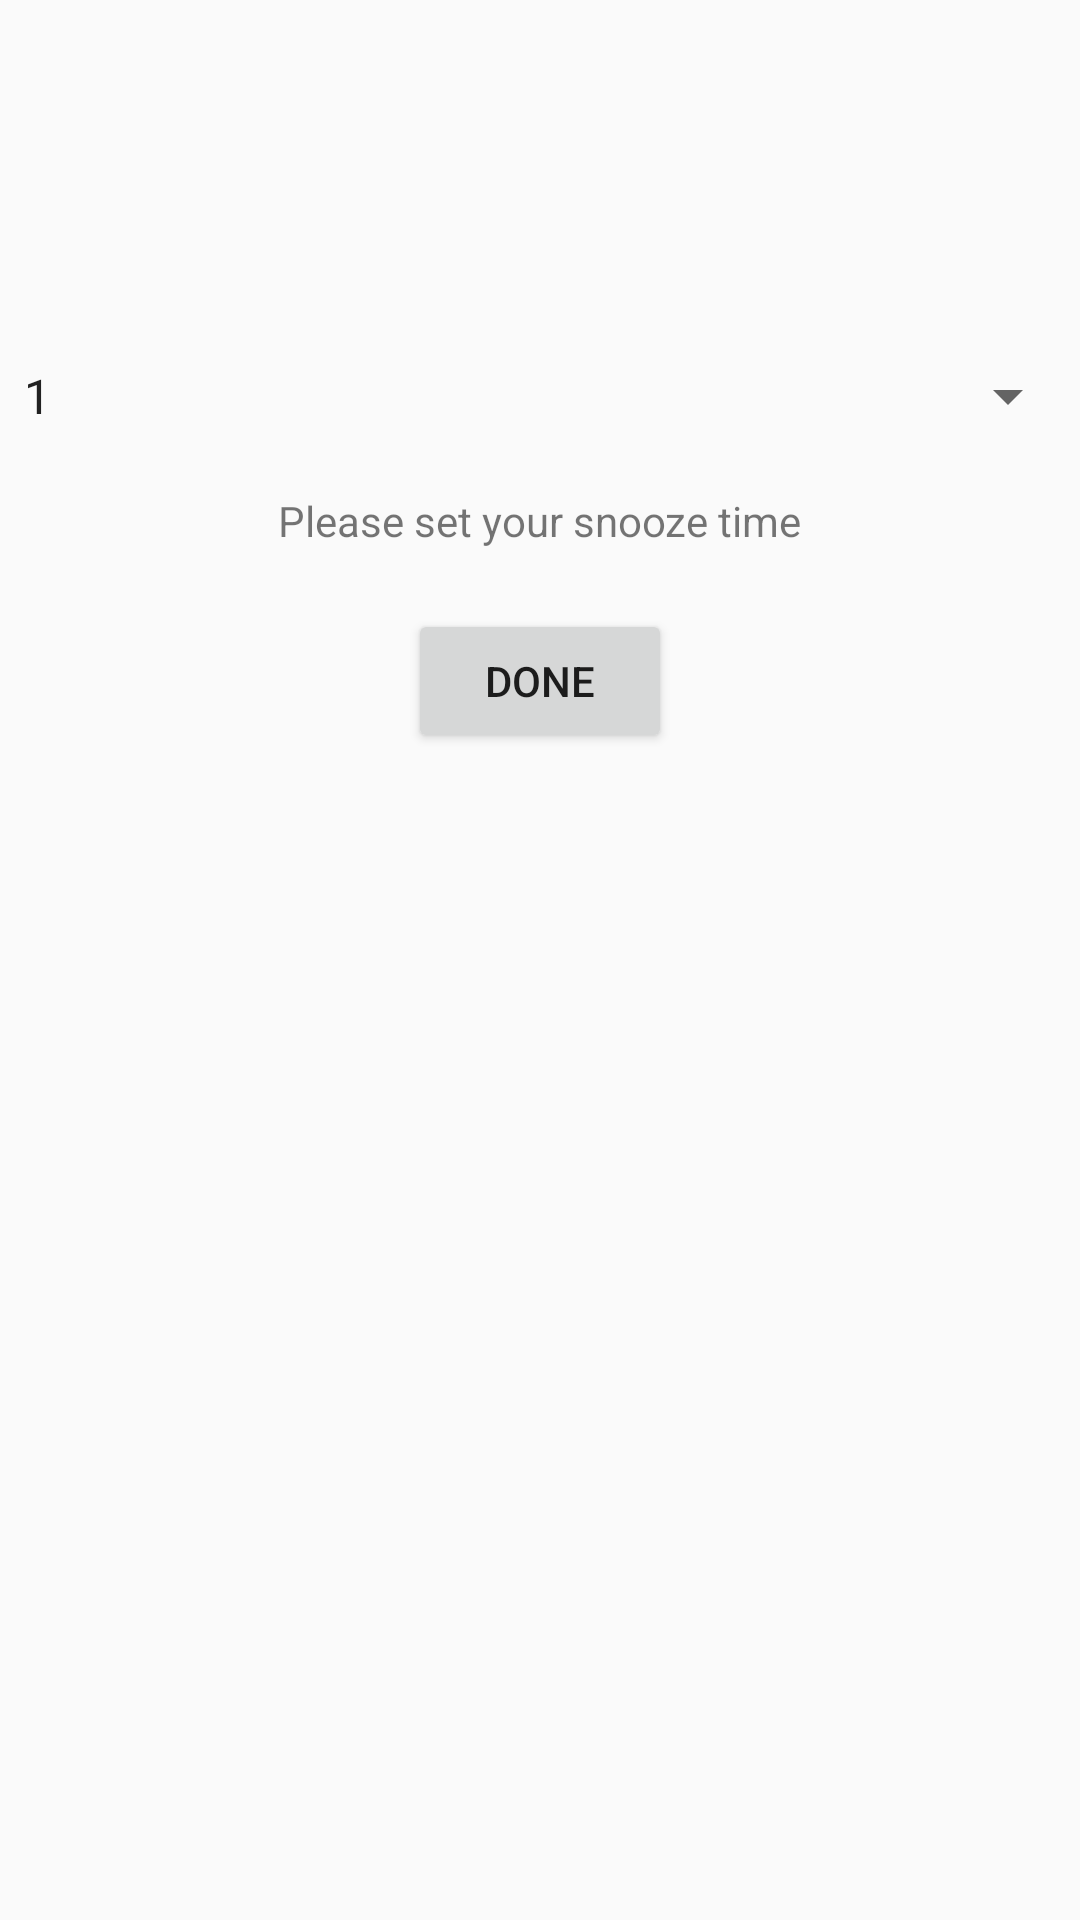

Here is an Android app screen rendered from its layout file. Give the layout XML and the strings, colors and styles it references.
<!-- AndroidManifest.xml: application theme AppTheme -->
<!-- res/layout/activity_snooze_set.xml -->
<?xml version="1.0" encoding="utf-8"?>
    <RelativeLayout xmlns:android="http://schemas.android.com/apk/res/android"
        xmlns:app="http://schemas.android.com/apk/res-auto"
        xmlns:tools="http://schemas.android.com/tools"
        android:layout_width="fill_parent"
        android:layout_height="fill_parent"
        android:orientation="vertical"
        tools:context="com.example.court.finalproject.snoozeSet">

    <Spinner
        android:id="@+id/snooze_Time"
        android:layout_width="match_parent"
        android:layout_height="wrap_content"
        android:entries="@array/mins_arrays"
        android:prompt="@string/snooze_Prompt"
        android:layout_marginTop="120dp"
        android:layout_marginBottom="20dp" />

    <TextView
        android:id="@+id/instSno"
        android:layout_width="wrap_content"
        android:layout_height="wrap_content"
        android:text="Please set your snooze time"
        android:layout_centerHorizontal="true"
        android:layout_marginBottom="20dp"
        android:layout_below="@+id/snooze_Time"/>

    <Button
        android:id="@+id/done_Button"
        android:layout_width="wrap_content"
        android:layout_height="wrap_content"
        android:text="Done"
        android:clickable="true"
        android:layout_centerHorizontal="true"
        android:layout_below="@+id/instSno"/>

</RelativeLayout>
<!-- resources referenced by this layout -->
<resources>
  <string-array name="mins_arrays">
          <item> 1 </item>
          <item> 2 </item>
          <item> 3 </item>
          <item> 4 </item>
          <item> 5 </item>
          <item> 6 </item>
          <item> 7 </item>
          <item> 8 </item>
          <item> 9 </item>
          <item> 10 </item>
          <item> 11 </item>
          <item> 12 </item>
          <item> 13 </item>
          <item> 14 </item>
          <item> 15 </item>
          <item> 16 </item>
          <item> 17 </item>
          <item> 18 </item>
          <item> 19 </item>
          <item> 20 </item>
          <item> 21 </item>
          <item> 22 </item>
          <item> 23 </item>
          <item> 24 </item>
          <item> 25 </item>
          <item> 26 </item>
          <item> 27 </item>
          <item> 28 </item>
          <item> 29 </item>
          <item> 30 </item>
          <item> 31 </item>
          <item> 32 </item>
          <item> 33 </item>
          <item> 34 </item>
          <item> 35 </item>
          <item> 36 </item>
          <item> 37 </item>
          <item> 38 </item>
          <item> 39 </item>
          <item> 40 </item>
          <item> 41 </item>
          <item> 42 </item>
          <item> 43 </item>
          <item> 44 </item>
          <item> 45 </item>
          <item> 46 </item>
          <item> 47 </item>
          <item> 48 </item>
          <item> 49 </item>
          <item> 50 </item>
          <item> 51 </item>
          <item> 52 </item>
          <item> 53 </item>
          <item> 54 </item>
          <item> 55 </item>
          <item> 56 </item>
          <item> 57 </item>
          <item> 58 </item>
          <item> 59 </item>
          <item> 60 </item>
      </string-array>
  <string name="snooze_Prompt">Select the snooze time</string>
  <style name="AppTheme" parent="Theme.AppCompat.Light.DarkActionBar">
          
          <item name="colorPrimary">@color/colorPrimary</item>
          <item name="colorPrimaryDark">@color/colorPrimaryDark</item>
          <item name="colorAccent">@color/colorAccent</item>
      </style>
  <color name="colorPrimary">#3F51B5</color>
  <color name="colorPrimaryDark">#303F9F</color>
  <color name="colorAccent">#FF4081</color>
</resources>
